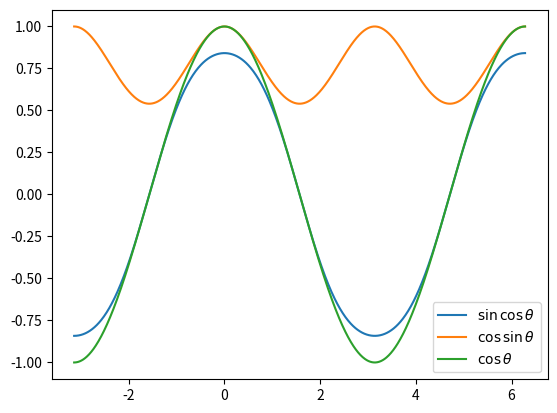

Generate this figure with matplotlib:
import numpy as np
import matplotlib.pyplot as plt

x = np.linspace(-np.pi, 2*np.pi, 1000)

# it outputs f = [0, 0, 0]
f = [0] * 3

# f[i] is a tuple of (function, label)
#       functions           label
f[0] = np.sin(np.cos(x)), r'$\sin\cos\theta$'
f[1] = np.cos(np.sin(x)), r'$\cos\sin\theta$'
f[2] = np.cos(x),         r'$\cos\theta$'

for func, label in f:
    plt.plot(x, func, label=label)

plt.legend()
plt.show()